Dataset: Small data traing (GitHub, GOBINATH-S05/Mudra-Detection). Classes: Alapadmam, Anjali, Mushti, Sikharam, Trishulam.

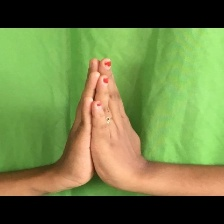
Label: Anjali

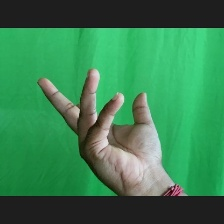
Label: Alapadmam

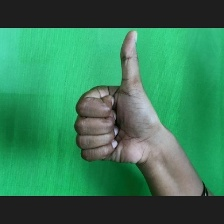
Label: Sikharam

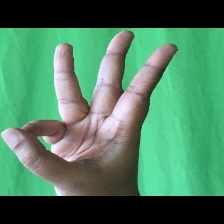
Label: Trishulam

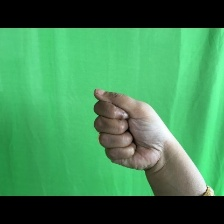
Label: Mushti

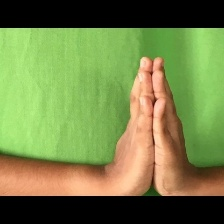
Label: Anjali
